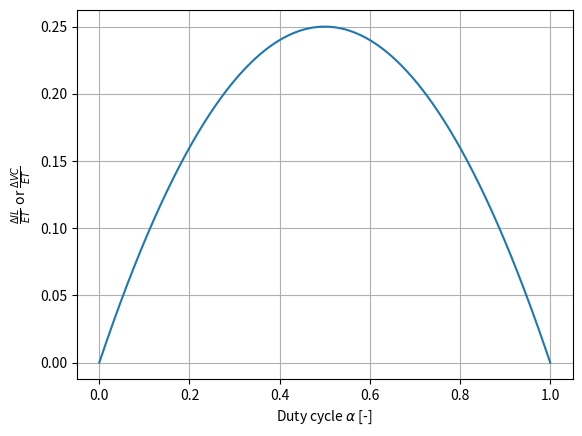

Write Python code to recreate this figure.
# Parameters
U_dc=150 # [V] DC bus voltage
V_max=125. # [V] max Ultra-Capacitor voltage
V_min=62.5 # [V] min Ultra-Capacitor voltage
m=20e3 # [kg] bus mass
d=400. # [m] distance
h=3. # [m] rise height
C_rr= 0.01 # [-] tyre rolling coef
g=9.81 # [m/s²] gravity acceleration
t=10 # [s] boost charge duration
N=8 # [-] number of modules

# Energies & works calculations
E_c=m*g*C_rr*d # [J] friction work of rolling coef

print("Travel energy     : %.2g J"%(E_c))

# Power charge or discharge per module
P = E_c/t/N

print("Boost charge power per module     : %.2g W"%(P))
print("DC/DC converter, current DC bus side : %.1f A"%(P/U_dc))
print("DC/DC converter, max Current ultracapacitor module : %.1f A"%(P/V_min))


import matplotlib.pyplot as plt
import numpy as np

alpha=np.linspace(0,1,1000)
ripple=alpha*(1-alpha)
plt.plot(alpha,ripple)  
plt.xlabel(r'Duty cycle $\alpha$ [-]')
plt.ylabel(r'$\frac{\Delta IL}{ET}$ or $\frac{\Delta VC}{ET}$')
plt.grid()
plt.show()

print('The critical duty cycle is : %.2f'%(alpha[np.argmax(ripple)]))

